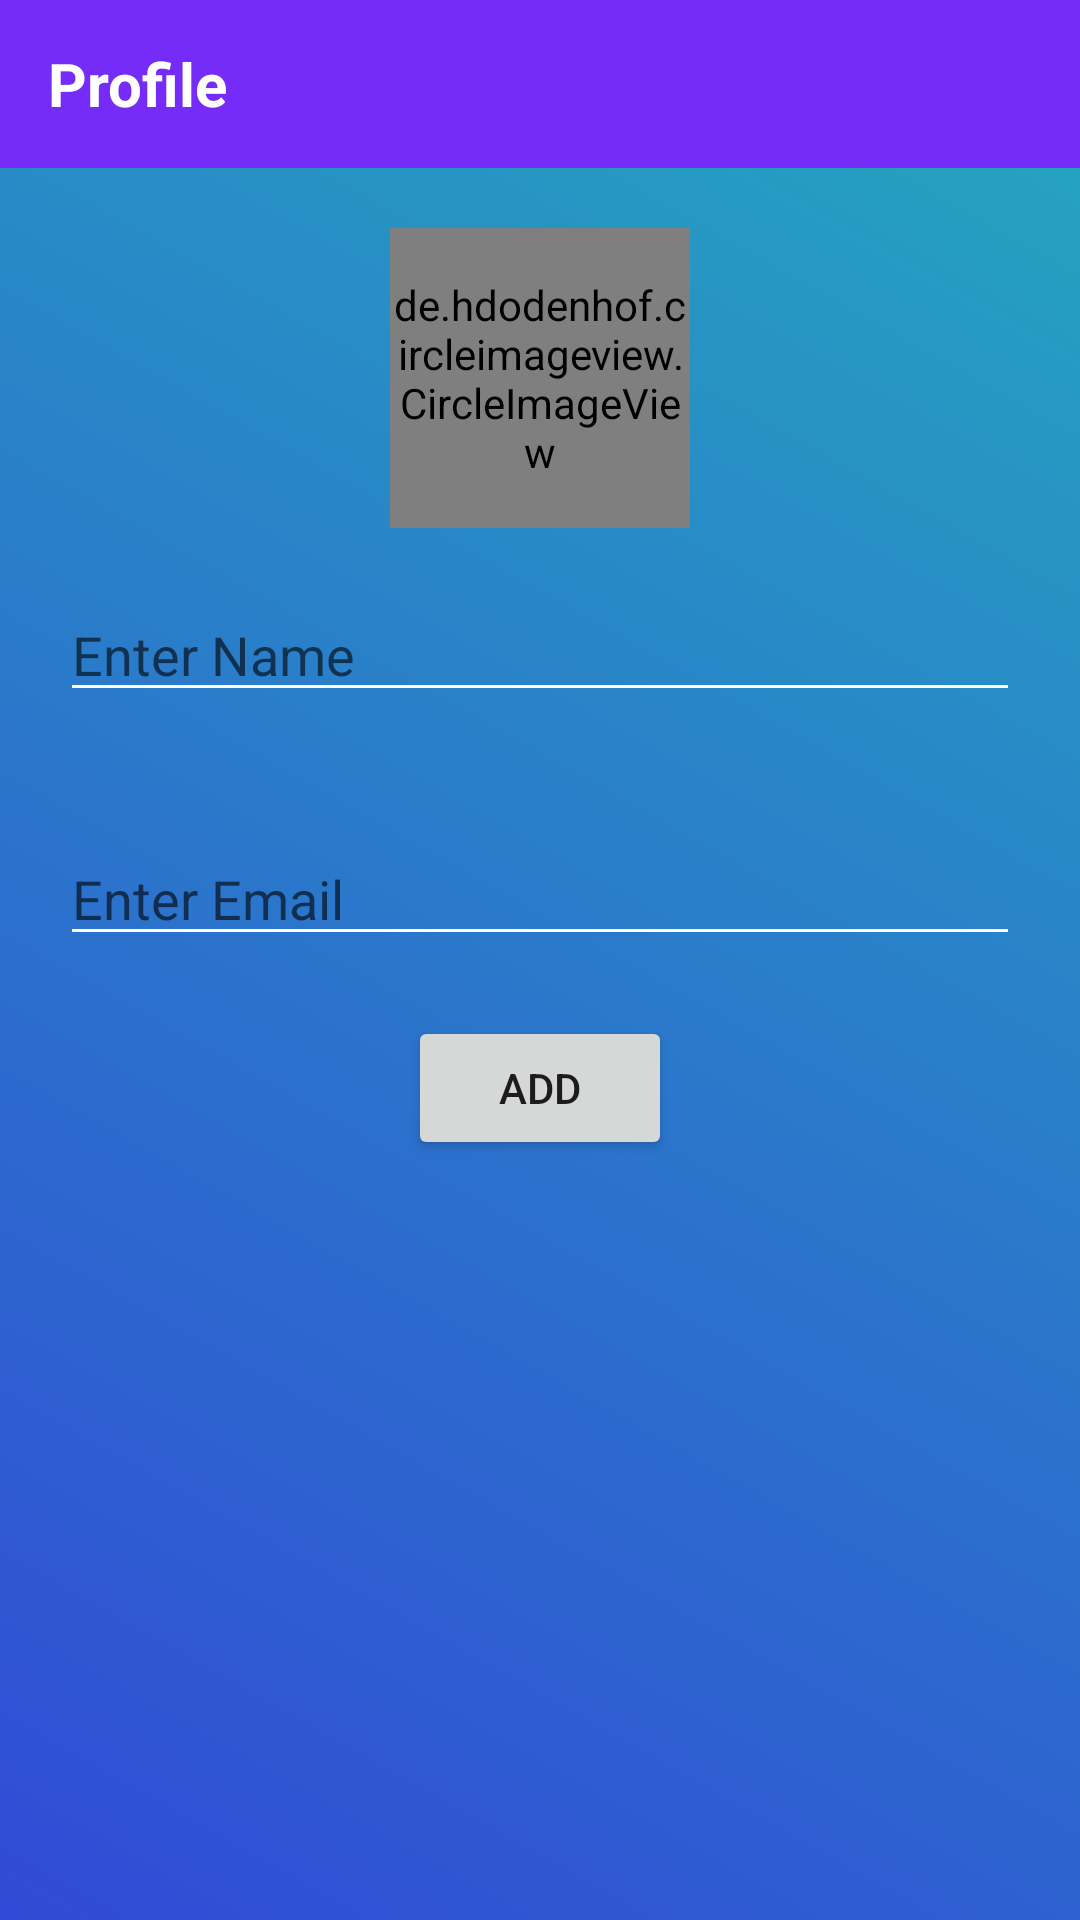

The Android layout XML behind this screen, and the referenced resources:
<!-- AndroidManifest.xml: application theme Theme.CameraActivityInRecyclerView -->
<!-- res/layout/activity_main.xml -->
<?xml version="1.0" encoding="utf-8"?>
<RelativeLayout
    xmlns:android="http://schemas.android.com/apk/res/android"
    xmlns:app="http://schemas.android.com/apk/res-auto"
    xmlns:tools="http://schemas.android.com/tools"
    android:layout_width="match_parent"
    android:layout_height="wrap_content"
    android:background="@drawable/main_background"
    tools:context=".MainActivity">

    <include
        layout="@layout/toolbar"
        android:layout_width="match_parent"
        android:id="@+id/mytoolbar"
        android:layout_height="wrap_content"/>


    <de.hdodenhof.circleimageview.CircleImageView
        android:layout_width="100dp"
        android:id="@+id/circularimage"
        android:layout_marginTop="20dp"
        android:layout_below="@id/mytoolbar"
        android:layout_centerHorizontal="true"

        android:src="@drawable/ic_baseline_person_24"
        android:layout_height="100dp"/>

    <EditText
        android:layout_width="match_parent"
        android:hint="Enter Name"
        android:id="@+id/name"
        android:layout_margin="20dp"
        android:layout_below="@id/circularimage"
        android:layout_height="wrap_content"/>

    <EditText
        android:layout_width="match_parent"
        android:hint="Enter Email"
        android:id="@+id/email"
        android:layout_margin="20dp"
        android:layout_below="@id/name"
        android:layout_height="wrap_content"/>

    <Button
        android:layout_width="wrap_content"
        android:id="@+id/addbtn"
        android:text="add"
        android:layout_below="@id/email"
        android:layout_centerHorizontal="true"
        android:layout_height="wrap_content"/>

    <androidx.recyclerview.widget.RecyclerView
        android:layout_width="match_parent"
        android:id="@+id/recyclerview"
        android:layout_below="@id/addbtn"
        android:layout_marginLeft="20dp"
        android:layout_marginRight="20dp"
        android:layout_height="match_parent"/>

</RelativeLayout>
<!-- res/layout/toolbar.xml (included above) -->
<?xml version="1.0" encoding="utf-8"?>
<androidx.appcompat.widget.Toolbar
    xmlns:android="http://schemas.android.com/apk/res/android" android:layout_width="match_parent"
    android:id="@+id/mytoolbar"
    android:background="#752CF8"
    android:layout_height="wrap_content">

    <LinearLayout
        android:layout_width="match_parent"
        android:layout_height="wrap_content">

        <TextView
            android:layout_width="wrap_content"
            android:text="Profile"
            android:textSize="20sp"
            android:textStyle="bold"
            android:id="@+id/toolprofile"
            android:textColor="@color/white"
            android:layout_height="wrap_content"/>

    </LinearLayout>

</androidx.appcompat.widget.Toolbar>
<!-- resources referenced by this layout -->
<resources>
  <!-- drawable main_background (drawable) -->
  <?xml version="1.0" encoding="utf-8"?>
  <selector xmlns:android="http://schemas.android.com/apk/res/android">
      <item>
          <shape>
              <gradient
  
                  android:endColor="#24A8BF"
                  android:startColor="#314AD6"
                  android:angle="45"/>
          </shape>
      </item>
  </selector>
  <style name="Theme.CameraActivityInRecyclerView" parent="Theme.MaterialComponents.DayNight.NoActionBar">
          
          <item name="colorPrimary">#4A62EA</item>
          <item name="colorPrimaryVariant">@color/purple_700</item>
          <item name="colorOnPrimary">@color/white</item>
          
          <item name="colorSecondary">@color/teal_200</item>
          <item name="colorSecondaryVariant">@color/teal_700</item>
          <item name="colorOnSecondary">@color/black</item>
          <item name="android:textColorSecondary">#FFFFFFFF</item>
          
          <item name="android:statusBarColor" tools:targetApi="l">?attr/colorPrimaryVariant</item>
          
      </style>
  <!-- not gathered from this repository: default colours our renderer supplied (Android Studio template values) -->
  <color name="purple_700">#FF3700B3</color>
  <color name="teal_200">#FF03DAC5</color>
  <color name="teal_700">#FF018786</color>
  <color name="black">#FF000000</color>
  <color name="white">#FFFFFFFF</color>
</resources>
